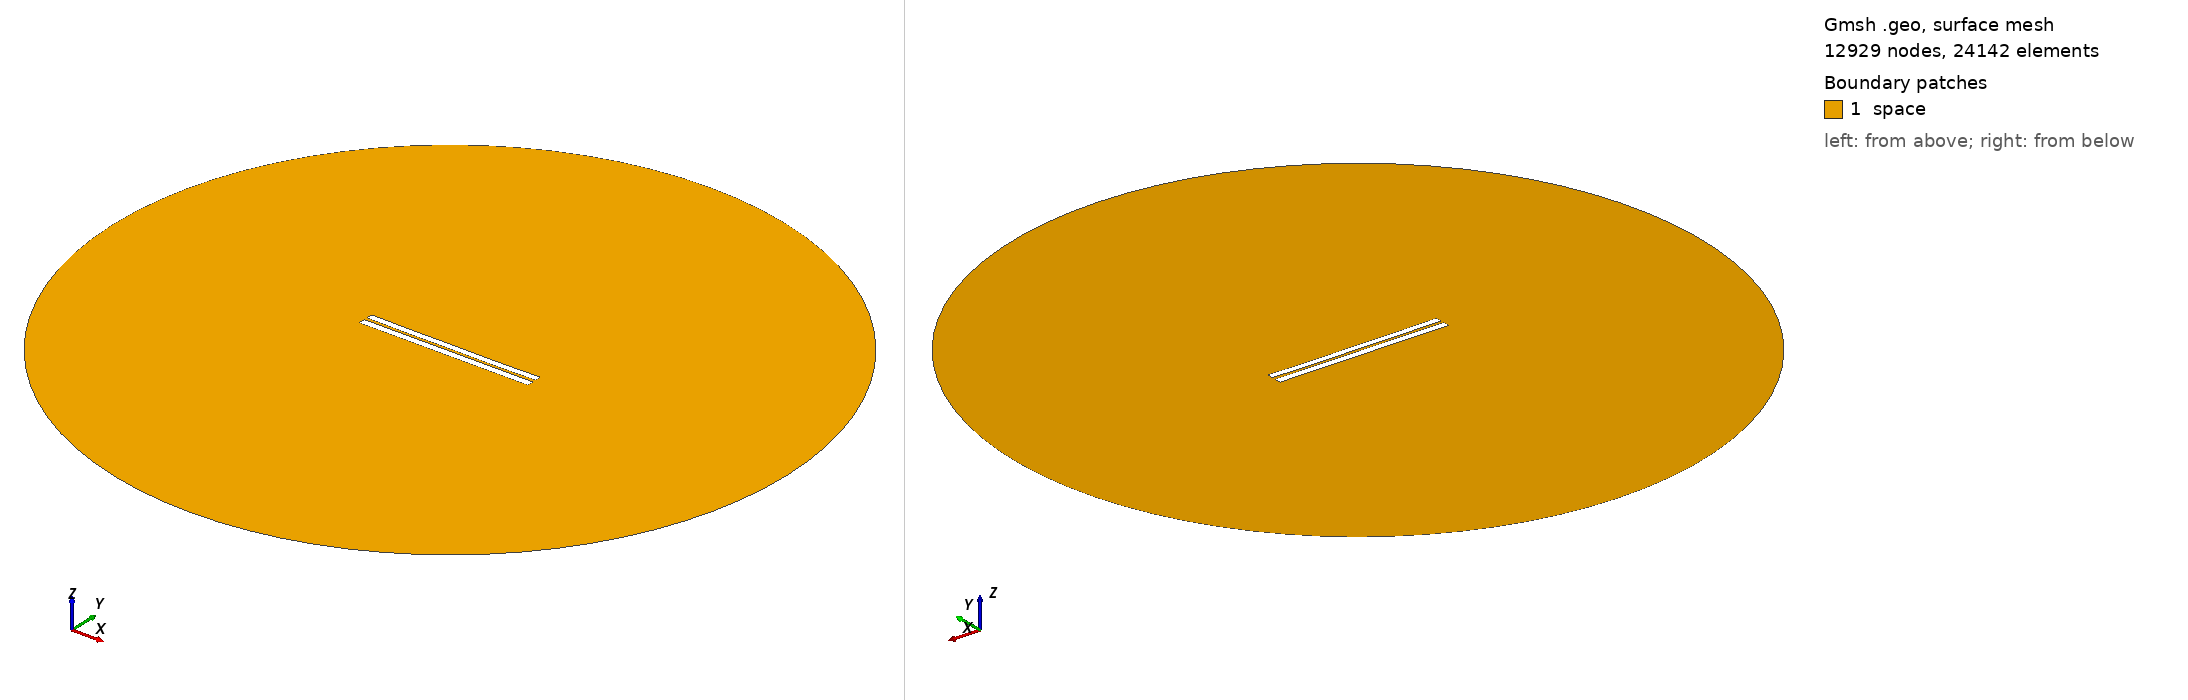

Gmsh geometry script, surface-meshed: 12929 nodes, 24142 surface elements. Boundary patches (legend numbers): 1 space. Left view from above one corner, right view from below the opposite corner. Legend entries are the model's physical surfaces. The drawing asked Gmsh for element sizes between 1% and 20% of the model's largest extent; the script's own settings can give other sizes.

=== 3762.geo (drawn) ===
//---------------------------------------
// Geometry kernel
//---------------------------------------

SetFactory("OpenCASCADE");



//---------------------------------------
// Parameters of the geometry
//---------------------------------------

// Overetch of the upper plate
overetch = 0.125;

// Distance between the plates
distance = 1.75;

// Discretization over the x axis (for the deformation)
nx = 50; 

// Length of the plate
L = 100 - overetch; 

// Number of modes
n = 4; 

// 1st mode coefficient
coeff(1) = -0.15;
beta(1) = 0.596864 * 3.1415926535 / L;

// 2nd mode coefficient
coeff(2) = -0.15;
beta(2) = 1.49418 * 3.1415926535 / L;

// 3rd mode coefficient
coeff(3) = 0.0;
beta(3) = 2.50025 * 3.1415926535 / L;

// 4th mode coefficient
coeff(4) = -0.075;
beta(4) = 3.49999 * 3.1415926535 / L;



//---------------------------------------
// Upper plate (deformed rectangle)
//---------------------------------------

// Coordiantes of the upper plate
xmin = -50;
xmax = 50 - overetch;

// Height of the upper plate
yheight = 4 - 2 * overetch;

// Indexes of the points
UpperID[] = {};
LowerID[] = {};
LeftID[] = {};
RightID[] = {};

// Point index
p = 1;

// Horizontal edges
For i In {1:nx}
    x = xmin + (i-1)*(xmax - xmin)/(nx-1);

    y_bottom = distance / 2 + overetch;
    For j In {1:n}
        C = (Cosh(beta(j)*L) + Cos(beta(j)*L)) / (Sinh(beta(j)*L) + Sin(beta(j)*L));
        y_bottom  = y_bottom + coeff(j) * (Cosh(beta(j)*(x+50)) - Cos(beta(j)*(x+50)) - C * (Sinh(beta(j)*(x+50)) - Sin(beta(j)*(x+50))));
    EndFor

    y_top = y_bottom + yheight;

    Point(p) = {x, y_top, 0, 1.0};
    UpperID[i] = p;
    p = p + 1;

    Point(p) = {x, y_bottom, 0, 1.0};
    LowerID[i] = p;
    p = p + 1;
EndFor

// Create point lists
UpperPts[] = {}; LowerPts[] = {};
For i In {1:nx}
  UpperPts[] += {UpperID[i]};
  LowerPts[] += {LowerID[i]};
EndFor

// Build splines
Spline(1) = {UpperPts[]};
Spline(2) = {LowerPts[]};
Line(3) = {LowerPts[nx-1], UpperPts[nx-1]};
Line(4) = {LowerPts[0], UpperPts[0]};

// Build the plane surface
Curve Loop(1) = {2, 3, -1, -4};
Plane Surface(1) = {1};



//---------------------------------------
// Lower plate (rectangle)
//---------------------------------------

// Vertices
Point(1001) = {-50, -1, 0, 1.0};
Point(1002) = { 50, -1, 0, 1.0};
Point(1003) = { 50,  -5, 0, 1.0};
Point(1004) = {-50,  -5, 0, 1.0};

// Edges
Line(5) = {1001, 1002};
Line(6) = {1002, 1003};
Line(7) = {1003, 1004};
Line(8) = {1004, 1001};

// Plane surface
Line Loop(2) = {5, 6, 7, 8};
Plane Surface(2) = {2}; 



//---------------------------------------
// Outer (fictious) boundary
//---------------------------------------

// Points
Point(1005) = {0, 0, 0};       // Center
Point(1006) = {200, 0, 0};     // Start point
Point(1007) = {0, 200, 0};     // 90 degrees
Point(1008) = {-200, 0, 0};    // 180 degrees
Point(1009) = {0, -200, 0};    // 270 degrees

// Circle arcs (each needs start, center, end)
Circle(9) = {1006, 1005, 1007};
Circle(10) = {1007, 1005, 1008};
Circle(11) = {1008, 1005, 1009};
Circle(12) = {1009, 1005, 1006};

// Plane surface for the entire domain
Curve Loop(3) = {9, 10, 11, 12};
Surface(3) = {3};

// Subtract the plates from the whole domain to obtain the actual domain where we want to solve the equations
BooleanDifference{ Surface{3}; Delete; }{ Surface{1}; Surface{2}; Delete; }




//---------------------------------------
// Transfinite Lines/Curves
//---------------------------------------

// Set the number of points on the boundaries
r = 7;

// Plates
Transfinite Curve {1, 2} = 50*r Using Progression 1;
Transfinite Curve {3, 4} = 2*r Using Progression 1;
Transfinite Line {5, 7} = 50*r Using Progression 1;
Transfinite Line {6, 8} = 2*r Using Progression 1;

// Outer boundary
Transfinite Line {9, 10, 11, 12} = 20 Using Progression 1;



//---------------------------------------
// Physical groups
//---------------------------------------                

// Physical curves (boundaries)
Physical Line("force_segment", 10) = {2};
Physical Line("upper_plate", 11) = {1, 3, 4};
Physical Line("lower_plate", 12) = {5, 6, 7, 8};
Physical Line("boundary", 20) = {9, 10, 11, 12};

// Physical Surfaces
Physical Surface("space", 30) = {3};



//---------------------------------------
// 6. Generate the Mesh
//---------------------------------------

// 2D mesh generation
Mesh 2;
